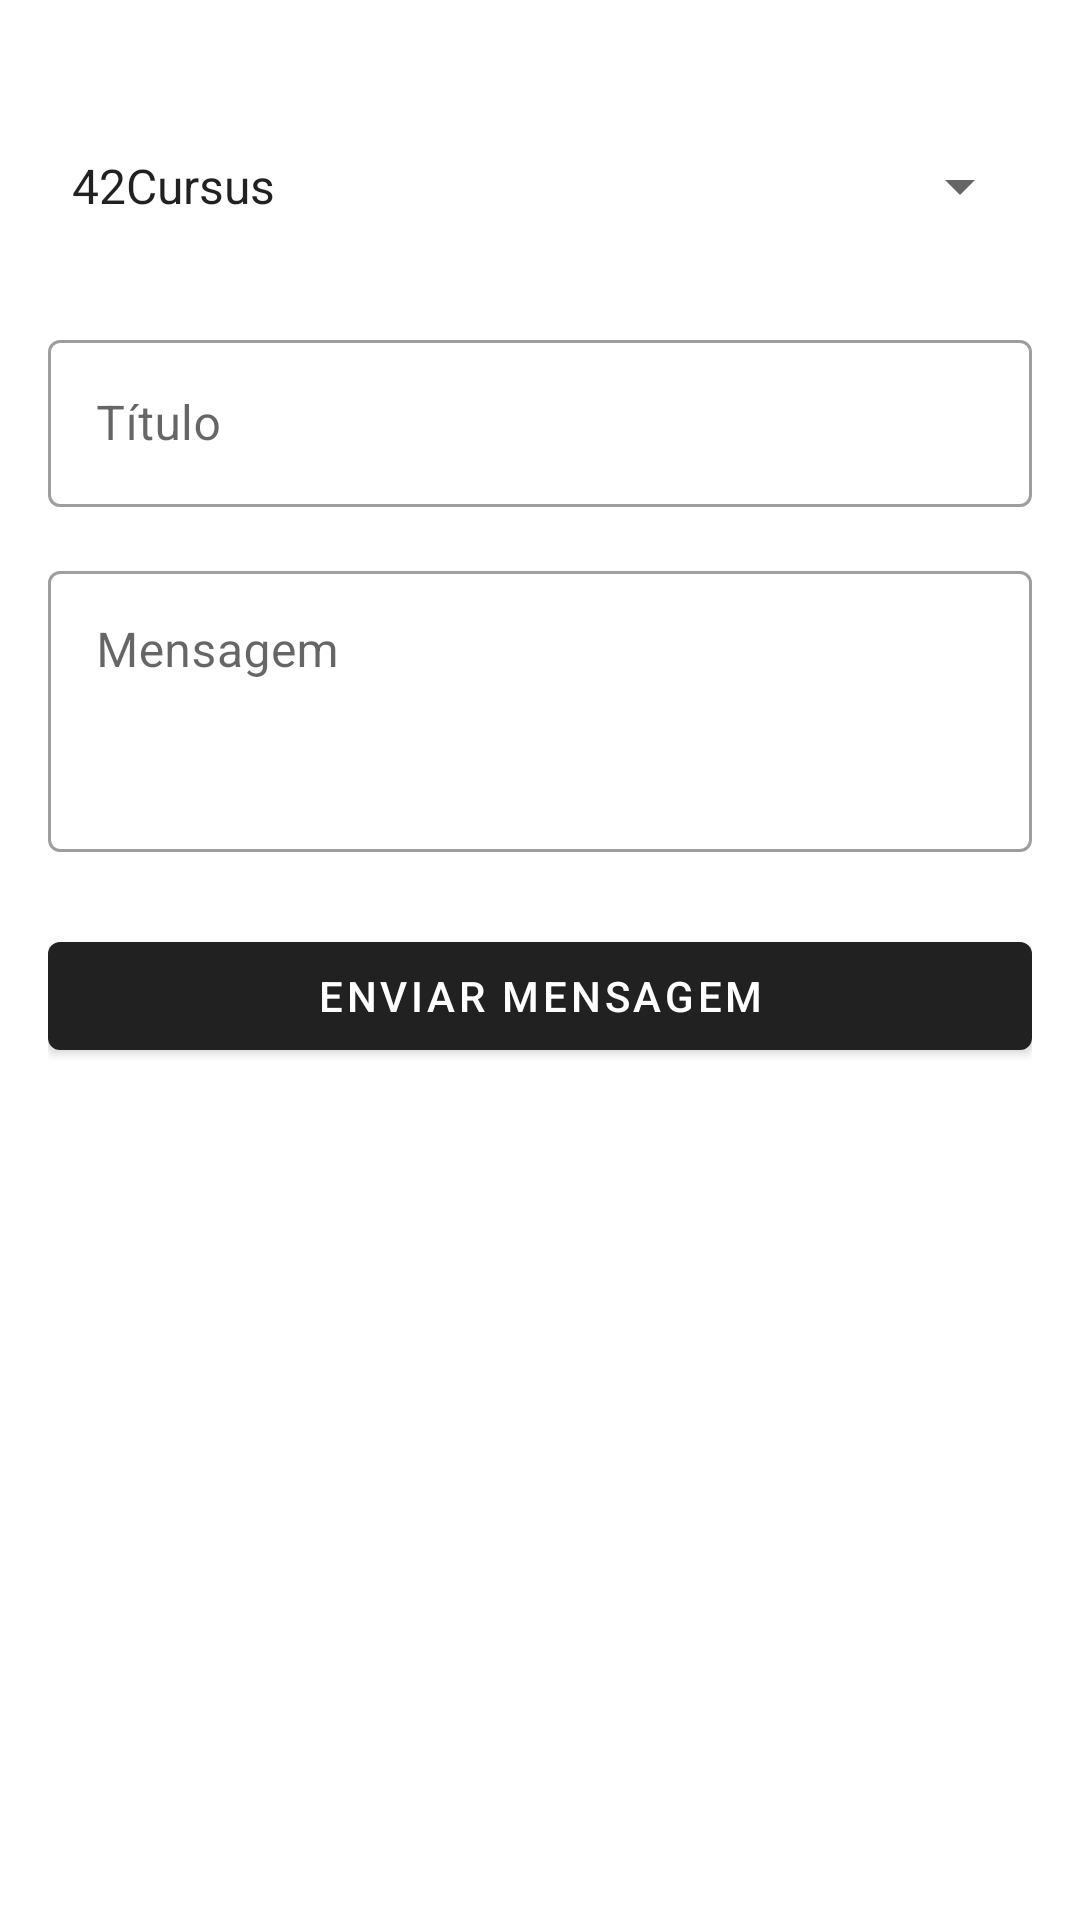

The Android layout XML behind this screen, and the referenced resources:
<!-- AndroidManifest.xml: application theme Theme.CC42 -->
<!-- res/layout/fragment_send_message.xml -->
<?xml version="1.0" encoding="utf-8"?>
<androidx.constraintlayout.widget.ConstraintLayout xmlns:android="http://schemas.android.com/apk/res/android"
    xmlns:app="http://schemas.android.com/apk/res-auto"
    android:layout_width="match_parent"
    android:layout_height="match_parent"
    android:padding="16dp">

    <androidx.appcompat.widget.AppCompatSpinner
        android:id="@+id/spinnerCursus"
        android:layout_width="match_parent"
        android:layout_height="60dp"
        android:spinnerMode="dropdown"
        android:layout_marginTop="16dp"
        android:entries="@array/cursus_list"
        app:layout_constraintEnd_toEndOf="parent"
        app:layout_constraintStart_toStartOf="parent"
        app:layout_constraintTop_toTopOf="parent" />

    <com.google.android.material.textfield.TextInputLayout
        android:id="@+id/textFieldTitleLayout"
        style="@style/Widget.MaterialComponents.TextInputLayout.OutlinedBox"
        android:layout_width="0dp"
        android:layout_height="wrap_content"
        android:hint="@string/tittle"
        android:layout_marginTop="16dp"
        app:layout_constraintTop_toBottomOf="@+id/spinnerCursus"
        app:layout_constraintStart_toStartOf="@+id/spinnerCursus"
        app:layout_constraintEnd_toEndOf="@+id/spinnerCursus">

        <com.google.android.material.textfield.TextInputEditText
            android:id="@+id/editTextTitle"
            android:layout_width="match_parent"
            android:layout_height="wrap_content"
            android:inputType="textCapSentences"/>

    </com.google.android.material.textfield.TextInputLayout>

    <com.google.android.material.textfield.TextInputLayout
        android:id="@+id/textFieldMessageLayout"
        style="@style/Widget.MaterialComponents.TextInputLayout.OutlinedBox"
        android:layout_width="0dp"
        android:layout_height="wrap_content"
        android:layout_marginTop="16dp"
        android:hint="@string/message"
        app:layout_constraintTop_toBottomOf="@+id/textFieldTitleLayout"
        app:layout_constraintStart_toStartOf="parent"
        app:layout_constraintEnd_toEndOf="parent">

        <com.google.android.material.textfield.TextInputEditText
            android:id="@+id/editTextMessage"
            android:layout_width="match_parent"
            android:layout_height="wrap_content"
            android:inputType="textMultiLine|textCapSentences"
            android:minLines="3"
            android:gravity="top"/>

    </com.google.android.material.textfield.TextInputLayout>

    <com.google.android.material.button.MaterialButton
        android:id="@+id/buttonSendMessage"
        android:layout_width="0dp"
        android:layout_height="wrap_content"
        android:layout_marginTop="24dp"
        android:text="@string/send_message"
        app:layout_constraintTop_toBottomOf="@+id/textFieldMessageLayout"
        app:layout_constraintStart_toStartOf="parent"
        app:layout_constraintEnd_toEndOf="parent" />

</androidx.constraintlayout.widget.ConstraintLayout>
<!-- resources referenced by this layout -->
<resources>
  <string-array name="cursus_list" translatable="false">
          <item>@string/Cursus42</item>
          <item>@string/CPiscine</item>
          <item>@string/CPiscineReloaded</item>
      </string-array>
  <string name="message">Mensagem</string>
  <string name="send_message">Enviar Mensagem</string>
  <string name="tittle">Título</string>
  <style name="Theme.CC42" parent="Theme.MaterialComponents.DayNight.DarkActionBar">
          <item name="android:windowBackground">@color/light_white</item>
      </style>
  <string name="Cursus42" translatable="false">42Cursus</string>
  <string name="CPiscine" translatable="false">C Piscine</string>
  <string name="CPiscineReloaded" translatable="false">C-Piscine-Reloaded</string>
  <color name="light_white">#F5F5F5</color>
</resources>
